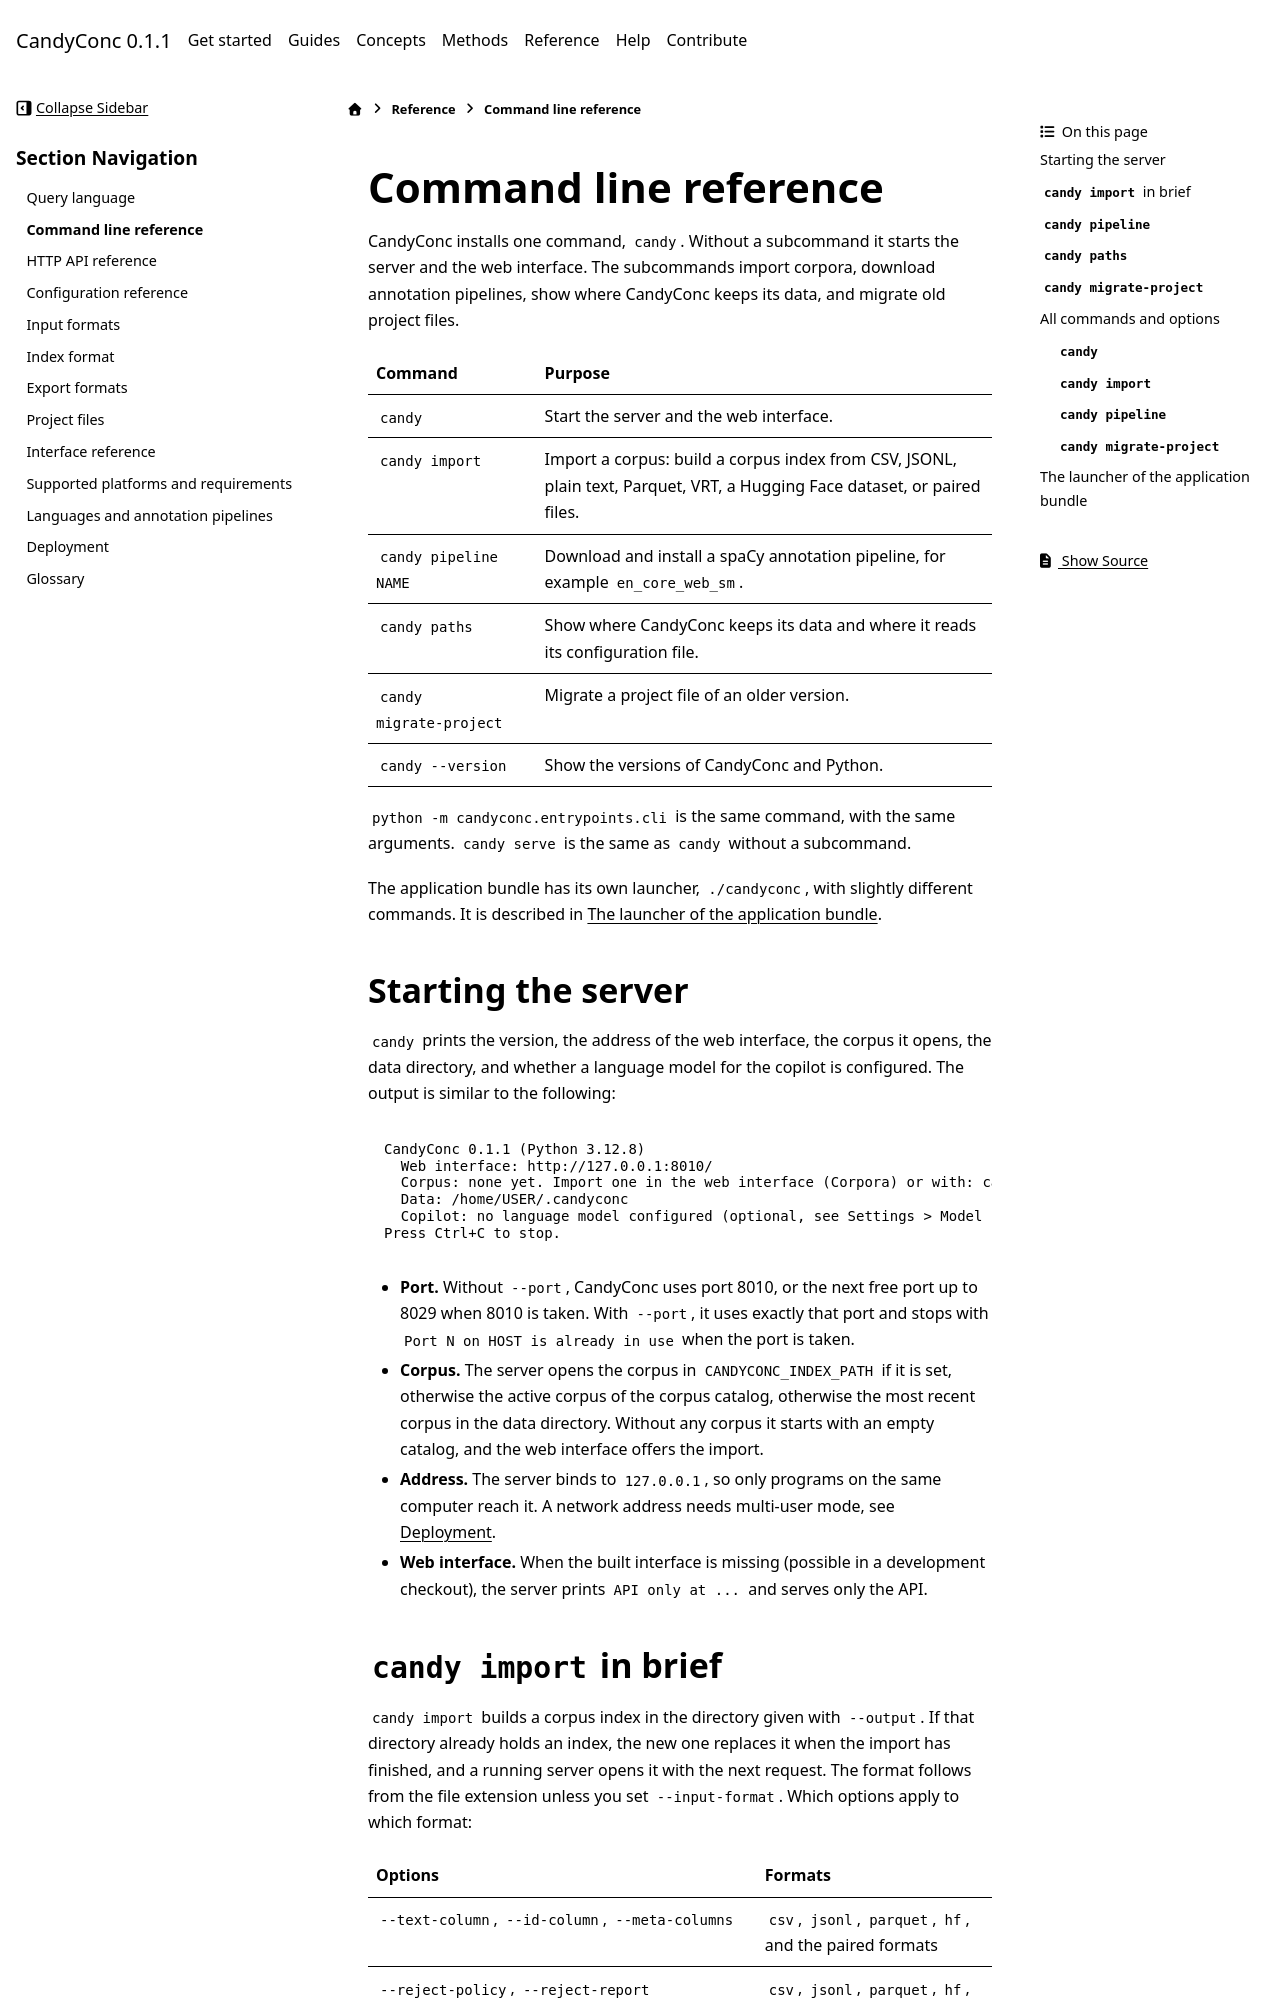

repository: miweru/CandyConc · page: reference/cli.html · generator: sphinx

# Command line reference

CandyConc installs one command, `candy`. Without a subcommand it starts the
server and the web interface. The subcommands import corpora, download
annotation pipelines, show where CandyConc keeps its data, and migrate old
project files.

| Command | Purpose |
| --- | --- |
| `candy` | Start the server and the web interface. |
| `candy import` | Import a corpus: build a corpus index from CSV, JSONL, plain text, Parquet, VRT, a Hugging Face dataset, or paired files. |
| `candy pipeline NAME` | Download and install a spaCy annotation pipeline, for example `en_core_web_sm`. |
| `candy paths` | Show where CandyConc keeps its data and where it reads its configuration file. |
| `candy migrate-project` | Migrate a project file of an older version. |
| `candy --version` | Show the versions of CandyConc and Python. |

`python -m candyconc.entrypoints.cli` is the same command, with the same
arguments. `candy serve` is the same as `candy` without a subcommand.

The application bundle has its own launcher, `./candyconc`, with slightly
different commands. It is described in
[The launcher of the application bundle](#the-launcher-of-the-application-bundle).
